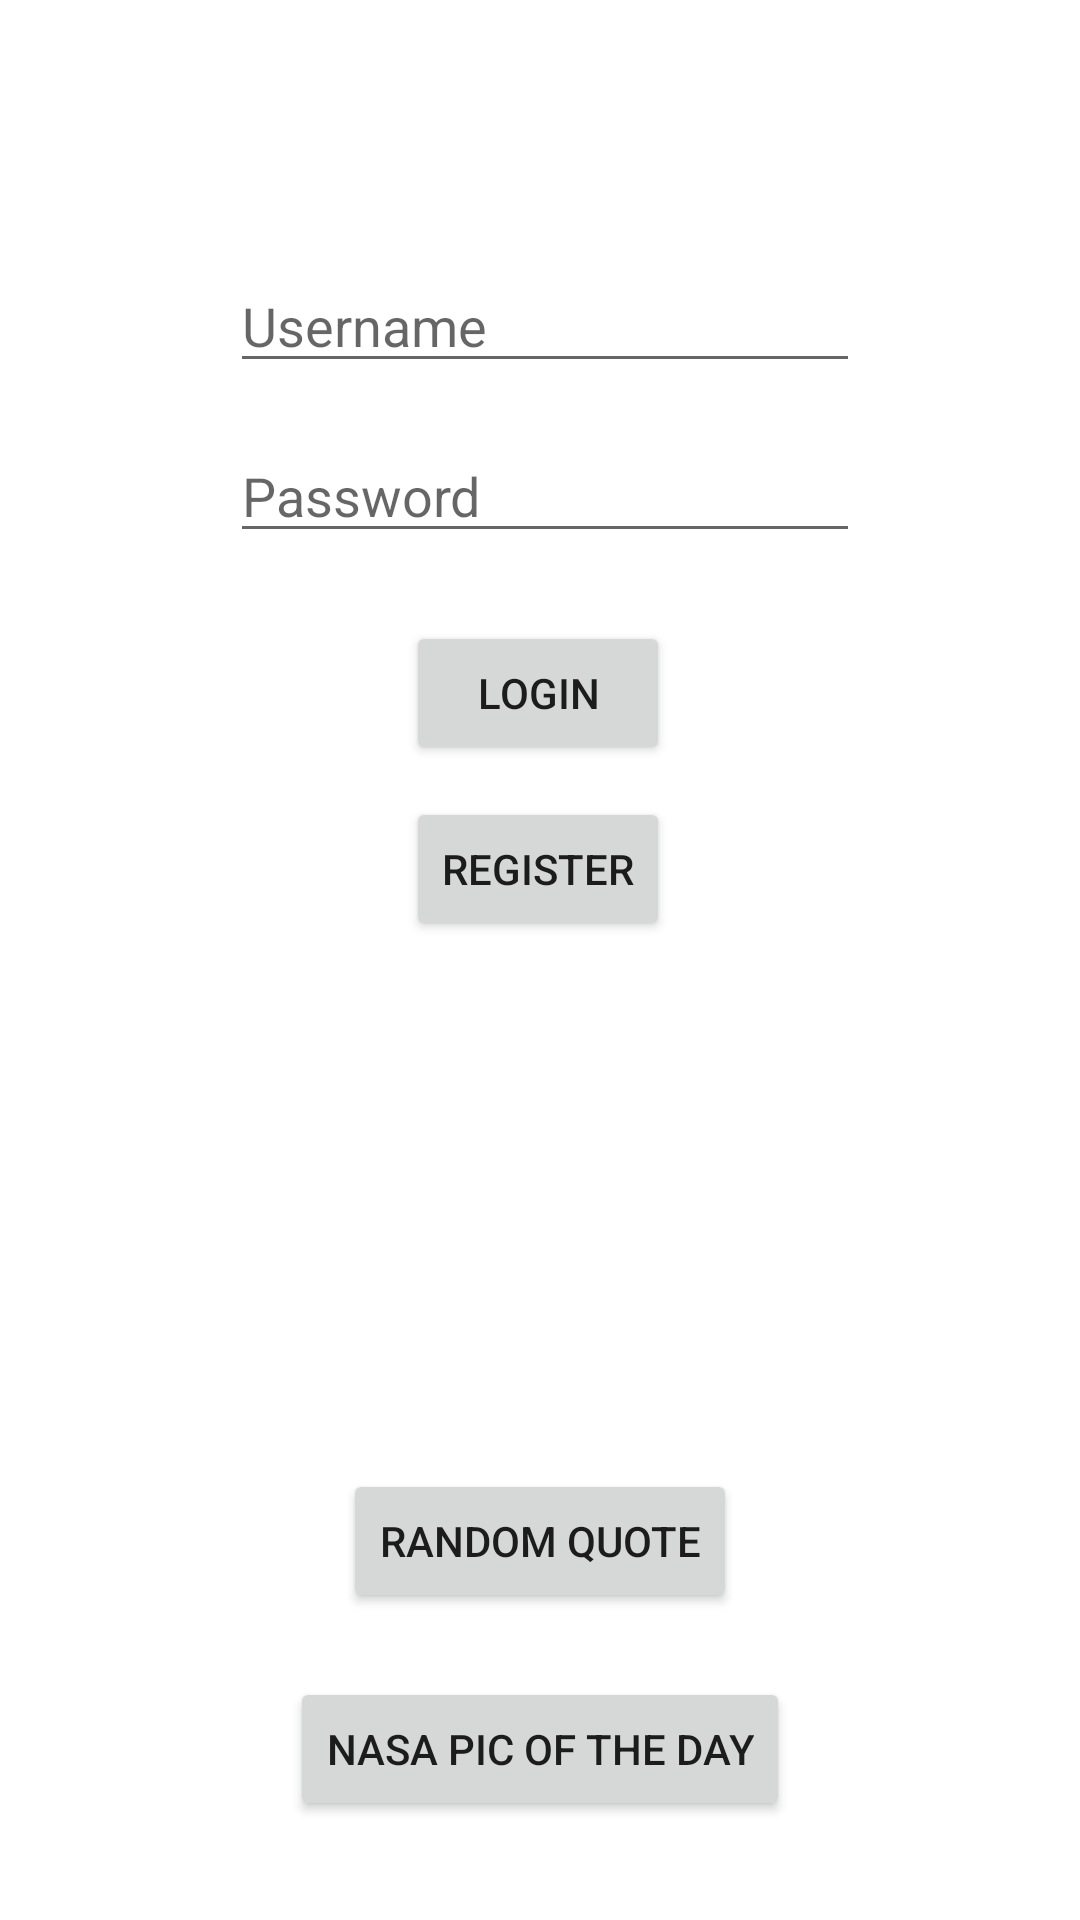

Write the Android layout XML for this screen, with the resource values it uses.
<!-- AndroidManifest.xml: application theme Theme.Fa21_group1_project1 -->
<!-- res/layout/activity_main.xml -->
<?xml version="1.0" encoding="utf-8"?>
<androidx.constraintlayout.widget.ConstraintLayout xmlns:android="http://schemas.android.com/apk/res/android"
    xmlns:app="http://schemas.android.com/apk/res-auto"
    xmlns:tools="http://schemas.android.com/tools"
    android:layout_width="match_parent"
    android:layout_height="match_parent"
    tools:context=".MainActivity">


    <EditText
        android:id="@+id/fieldUsername"
        android:layout_width="wrap_content"
        android:layout_height="wrap_content"
        android:ems="10"
        android:hint="Username"
        android:inputType="textEmailAddress"
        app:layout_constraintBottom_toBottomOf="parent"
        app:layout_constraintEnd_toEndOf="parent"
        app:layout_constraintHorizontal_bias="0.512"
        app:layout_constraintStart_toStartOf="parent"
        app:layout_constraintTop_toTopOf="parent"
        app:layout_constraintVertical_bias="0.144" />

    <EditText
        android:id="@+id/fieldPassword"
        android:layout_width="wrap_content"
        android:layout_height="wrap_content"
        android:ems="10"
        android:hint="Password"
        android:inputType="textPassword"
        app:layout_constraintBottom_toBottomOf="parent"
        app:layout_constraintEnd_toEndOf="parent"
        app:layout_constraintHorizontal_bias="0.512"
        app:layout_constraintStart_toStartOf="parent"
        app:layout_constraintTop_toTopOf="parent"
        app:layout_constraintVertical_bias="0.239" />

    <Button
        android:id="@+id/loginButton"
        android:layout_width="wrap_content"
        android:layout_height="wrap_content"
        android:layout_marginTop="64dp"
        android:text="Login"
        app:layout_constraintBottom_toBottomOf="parent"
        app:layout_constraintEnd_toEndOf="parent"
        app:layout_constraintHorizontal_bias="0.498"
        app:layout_constraintStart_toStartOf="parent"
        app:layout_constraintTop_toTopOf="parent"
        app:layout_constraintVertical_bias="0.271" />

    <Button
        android:id="@+id/registerButton"
        android:layout_width="wrap_content"
        android:layout_height="wrap_content"
        android:layout_marginTop="64dp"
        android:text="Register"
        app:layout_constraintBottom_toBottomOf="parent"
        app:layout_constraintEnd_toEndOf="parent"
        app:layout_constraintHorizontal_bias="0.498"
        app:layout_constraintStart_toStartOf="parent"
        app:layout_constraintTop_toTopOf="parent"
        app:layout_constraintVertical_bias="0.382" />

    <TextView
        android:id="@+id/quote"
        android:layout_width="wrap_content"
        android:layout_height="wrap_content"
        android:text=""
        app:layout_constraintBottom_toBottomOf="parent"
        app:layout_constraintEnd_toEndOf="parent"
        app:layout_constraintStart_toStartOf="parent"
        app:layout_constraintTop_toTopOf="parent"
        app:layout_constraintVertical_bias="0.631" />

    <TextView
        android:id="@+id/author"
        android:layout_width="wrap_content"
        android:layout_height="wrap_content"
        android:text=""
        app:layout_constraintBottom_toBottomOf="parent"
        app:layout_constraintEnd_toEndOf="parent"
        app:layout_constraintStart_toStartOf="parent"
        app:layout_constraintTop_toTopOf="parent"
        app:layout_constraintVertical_bias="0.69" />

    <Button
        android:id="@+id/quoteBtn"
        android:layout_width="wrap_content"
        android:layout_height="wrap_content"
        android:text="Random Quote"
        app:layout_constraintBottom_toBottomOf="parent"
        app:layout_constraintEnd_toEndOf="parent"
        app:layout_constraintStart_toStartOf="parent"
        app:layout_constraintTop_toTopOf="parent"
        app:layout_constraintVertical_bias="0.827" />

    <Button
        android:id="@+id/nasaApodBtn"
        android:layout_width="wrap_content"
        android:layout_height="wrap_content"
        android:text="NASA Pic of the Day"
        app:layout_constraintBottom_toBottomOf="parent"
        app:layout_constraintEnd_toEndOf="parent"
        app:layout_constraintStart_toStartOf="parent"
        app:layout_constraintTop_toTopOf="parent"
        app:layout_constraintVertical_bias="0.944" />

</androidx.constraintlayout.widget.ConstraintLayout>
<!-- resources referenced by this layout -->
<resources>
  <style name="Theme.Fa21_group1_project1" parent="Theme.MaterialComponents.DayNight.DarkActionBar">
          
          <item name="colorPrimary">@color/purple_500</item>
          <item name="colorPrimaryVariant">@color/purple_700</item>
          <item name="colorOnPrimary">@color/white</item>
          
          <item name="colorSecondary">@color/teal_200</item>
          <item name="colorSecondaryVariant">@color/teal_700</item>
          <item name="colorOnSecondary">@color/black</item>
          
          <item name="android:statusBarColor" tools:targetApi="l">?attr/colorPrimaryVariant</item>
          
      </style>
  <!-- not gathered from this repository: default colours our renderer supplied (Android Studio template values) -->
  <color name="purple_500">#FF6200EE</color>
  <color name="purple_700">#FF3700B3</color>
  <color name="teal_200">#FF03DAC5</color>
  <color name="teal_700">#FF018786</color>
  <color name="black">#FF000000</color>
  <color name="white">#FFFFFFFF</color>
</resources>
